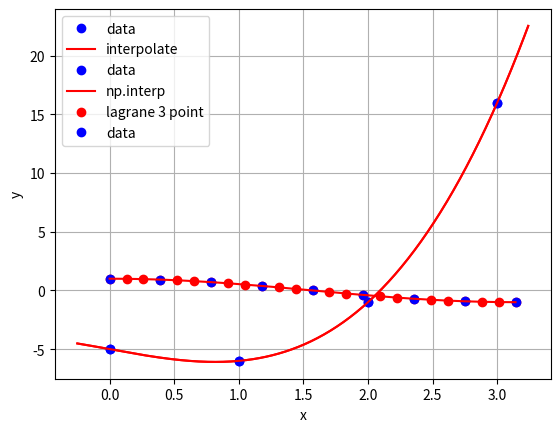

Generate this figure with matplotlib:
import numpy as np
from scipy import interpolate
import matplotlib.pyplot as plt
import time

def lagrange_1(x,y,u):
    """拉格朗日插值程序

    :x: 数据点x坐标
    :y: 数据点y坐标
    :u: 插值点x 的值
    :returns: 插值点y的值

    """
    n=len(x)
    m = len(u)
    v = np.zeros(m)

    for i in range(n):
        w = np.ones(m)
        for j in range(n):
            if j!= i:
                w = (u - x[j]) /(x[i] - x[j]) * w  # 计算拉格朗日插值基函数
        v = v + w*y[i]   #由 y(x) = \sum w_i * y_i  给出插值点函数值

    return v

def main():

    print("#====================例题3.1.5====================")
    x = np.arange(4)
    y = np.array([-5,-6,-1,16])

    u = np.arange(-0.25,3.25,0.01)
    start = time.time()
    v = lagrange_1(x,y,u)
    print("lagrange time used is %f s"%(time.time() - start))


    plt.plot(x,y,'bo',label='data')
    plt.plot(u,v,'r-',label="interpolate")
    plt.grid()
    plt.xlabel("x")
    plt.ylabel("y")
    plt.legend()
    plt.show()

    start = time.time()
    v = np.polyval(interpolate.lagrange(x,y),u)
    print("scipy time used is %f s"%(time.time() - start))

    plt.plot(x,y,'bo',label='data')
    plt.plot(u,v,'r-',label="np.interp")
    plt.grid()
    plt.xlabel("x")
    plt.ylabel("y")
    plt.legend()
    plt.show()

    print("===================作业3.1.8=====================")
    xi = np.linspace(0,np.pi,9)
    yi = np.cos(xi)

    x = np.linspace(0,np.pi,25)
    y = np.zeros(len(x))

    for t in range(len(x)):
        if x[t] <= xi[1]:
            y[t] =  lagrange_1(xi[0:3],yi[0:3],[x[t]])[0]
        if x[t] > xi[-2]:
            y[t] =  lagrange_1(xi[-3:],yi[-3:],[x[t]])[0]
        if x[t]>xi[1] and x[t]<= xi[-2]:
            for i in range(1,len(xi)-1):
                if xi[i-1] < x[t] <= xi[i] and abs(x[t]-xi[i-1]) <= abs(x[t]-xi[i]):
                    y[t] = lagrange_1(xi[i-2:i+1],yi[i-2:i+1],[x[t]])[0]
                if xi[i-1] < x[t] <= xi[i] and abs(x[t]-xi[i-1]) > abs(x[t]-xi[i]):
                    y[t] = lagrange_1(xi[i-1:i+2],yi[i-1:i+2],[x[t]])[0]

    plt.plot(x,y,'ro',label="lagrane 3 point")
    plt.plot(xi,yi,'bo',label='data')
    plt.plot(x,y,'r-')
    plt.grid()
    plt.xlabel("x")
    plt.ylabel("y")
    plt.legend()
    plt.show()






if __name__ == "__main__":
    main()



